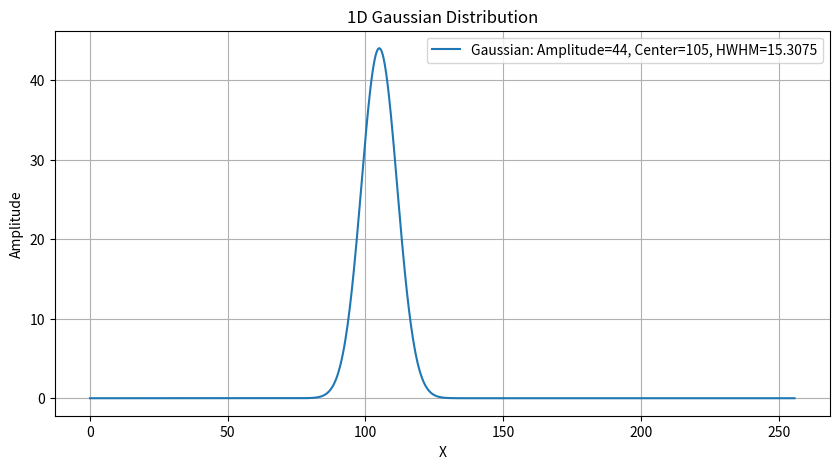

Reproduce this figure in Python.
import numpy as np
import matplotlib.pyplot as plt

def FITK_Curve(Am1, Cen1, HWHM1, plot=False):
    """
    Generates a 1-dimensional Gaussian curve.

    Parameters:
    Am1 (float): Amplitude of the Gaussian.
    Cen1 (float): Center position of the peak.
    HWHM1 (float): Half-width at half-maximum.
    plot (bool): If True, plot the Gaussian curve using matplotlib.

    Returns:
    np.ndarray: Array of y-values representing the Gaussian curve.
    """
    # Convert HWHM to standard deviation
    Std1 = HWHM1 / 2.355
    
    # Generate x values
    x = np.arange(0, 256, 0.25)
    
    # Calculate the Gaussian function
    y1 = Am1 * np.exp(-((x - Cen1) ** 2) / (2 * Std1 ** 2))
    
    # Plot the function if requested
    if plot:
        plt.figure(figsize=(10, 5))
        plt.plot(x, y1, label=f'Gaussian: Amplitude={Am1}, Center={Cen1}, HWHM={HWHM1}')
        plt.title('1D Gaussian Distribution')
        plt.xlabel('X')
        plt.ylabel('Amplitude')
        plt.legend()
        plt.grid(True)
        plt.show()
    
    return y1

# Example usage
y1 = FITK_Curve(44, 105, 2.355 * 6.5, plot=True)
